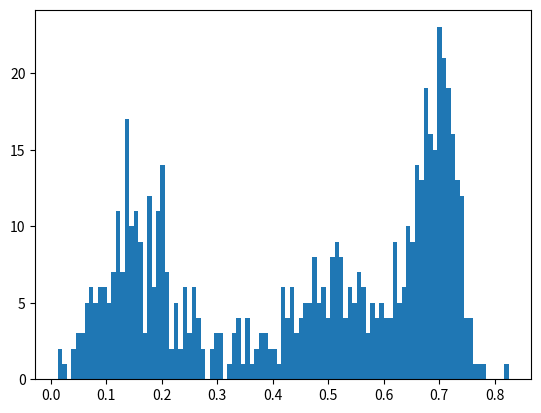

This figure's Python source: (Note: this script raises an exception after producing the figure.)
import numpy as np
from scipy.stats import norm
import random
import matplotlib.pyplot as plt



def datasamples(mu,var,N): #Generate samples of data
    data0 = np.random.normal(mu[0],var[0],N[0])
    data1 = np.random.normal(mu[1],var[1],N[1])
    data2 = np.random.normal(mu[2],var[2],N[2])
    datax = np.r_[data0,data1,data2]
    return datax

def datapdf(axis,pi,mu,var): #Generate pdf of data
    pdf0 = pi[0]*norm.pdf(axis,mu[0],var[0])
    pdf1 = pi[1]*norm.pdf(axis,mu[1],var[1])
    pdf2 = pi[2]*norm.pdf(axis,mu[2],var[2])
    pdfx = pdf0 + pdf1 +pdf2
    return pdfx
    
def rejection(axis,pdf,k,mup,varp,pi,mud,vard): #Perform rejection sampling
    samples = np.zeros(600)
    samplecount = 0
    while samplecount < 600:
        z0 = random.random()
        kprop = k*norm.pdf(z0,mup,varp)
        u = np.random.uniform(0,kprop)
        ptild = datapdf(z0,pi,mud,vard)
        ptild = float(ptild)
        if u < ptild:
            samples[samplecount] = z0
            samplecount = samplecount + 1
    return samples


# =============================================================================
#
# =============================================================================

#Define axis
axis = np.linspace(0,1,101)

#Create mixture model
mudata, vardata = np.array([[0.15], [0.5], [0.7]]), np.array([[0.07], [0.1], [0.03]])
pidata = [0.2, 0.5, 0.3]
Ndata = np.array((200,200,200))
data, pdf = datasamples(mudata,vardata,Ndata), datapdf(axis,pidata,mudata,vardata)

#Creat proposal distribution
muprop, varprop = 0.5, 0.2
k = 4

#Generate rejection sampling
rejectionsamples = rejection(axis,pdf,k,muprop,varprop,pidata,mudata,vardata)

plt.figure
n, bins, patches = plt.hist(data, len(axis), normed=1)
n1, bins1, patches1 = plt.hist(rejectionsamples,len(axis),normed=1,facecolor='green')
plt.show()
